Run: headless pygame with SDL's dummy video driver; simulated clock (each Clock.tick advances the game by its frame time, no real sleeping); random seed 0; keys injected as events and as key.get_pressed() state; no mouse input.
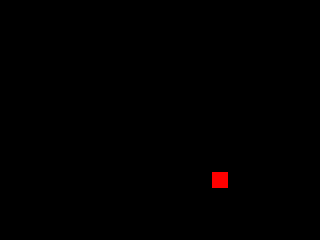
Frame 1 of 4 · flips 1–60 · no input
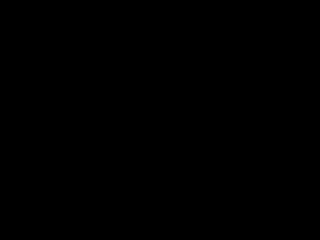
Frame 2 of 4 · flips 61–180 · tapped SPACE, RETURN · held RIGHT (→), D
Frame 3 of 4 · flips 181–300 · held DOWN (↓), S · screen unchanged from frame 2, image omitted
Frame 4 of 4 · flips 301–420 · held LEFT (←), A, UP (↑), W · screen unchanged from frame 3, image omitted

The pygame program that drew these frames:

import pygame, math, time
screen=pygame.display.set_mode((320,240))
clock=pygame.time.Clock()
pygame.init()
def calculate_new_xy(old_xy,speed,angle_in_radians):
    new_x = old_xy[0] + (speed*math.cos(angle_in_radians))
    new_y = old_xy[1] + (speed*math.sin(angle_in_radians))
    return new_x, new_y
class Bullet(pygame.sprite.Sprite):
    def __init__(self,x,y,direction,speed):
            pygame.sprite.Sprite.__init__(self)
            self.image=pygame.Surface((16, 16))
            self.image.fill((255,0,0))
            self.rect=self.image.get_rect()
            self.rect.center=(x,y)
            self.direction=math.radians(direction)
            self.speed=speed
    def update(self):
            self.rect.center=calculate_new_xy(self.rect.center,self.speed,self.direction)
spr=pygame.sprite.Group()
bullet=Bullet(160,120,45,2)
spr.add(bullet)
play=True
while play:
    clock.tick(60)
    for ev in pygame.event.get():
        if ev.type == pygame.QUIT:
            play=False
    screen.fill((0,0,0))
    spr.update()
    spr.draw(screen)
    pygame.display.flip()
pygame.quit()
